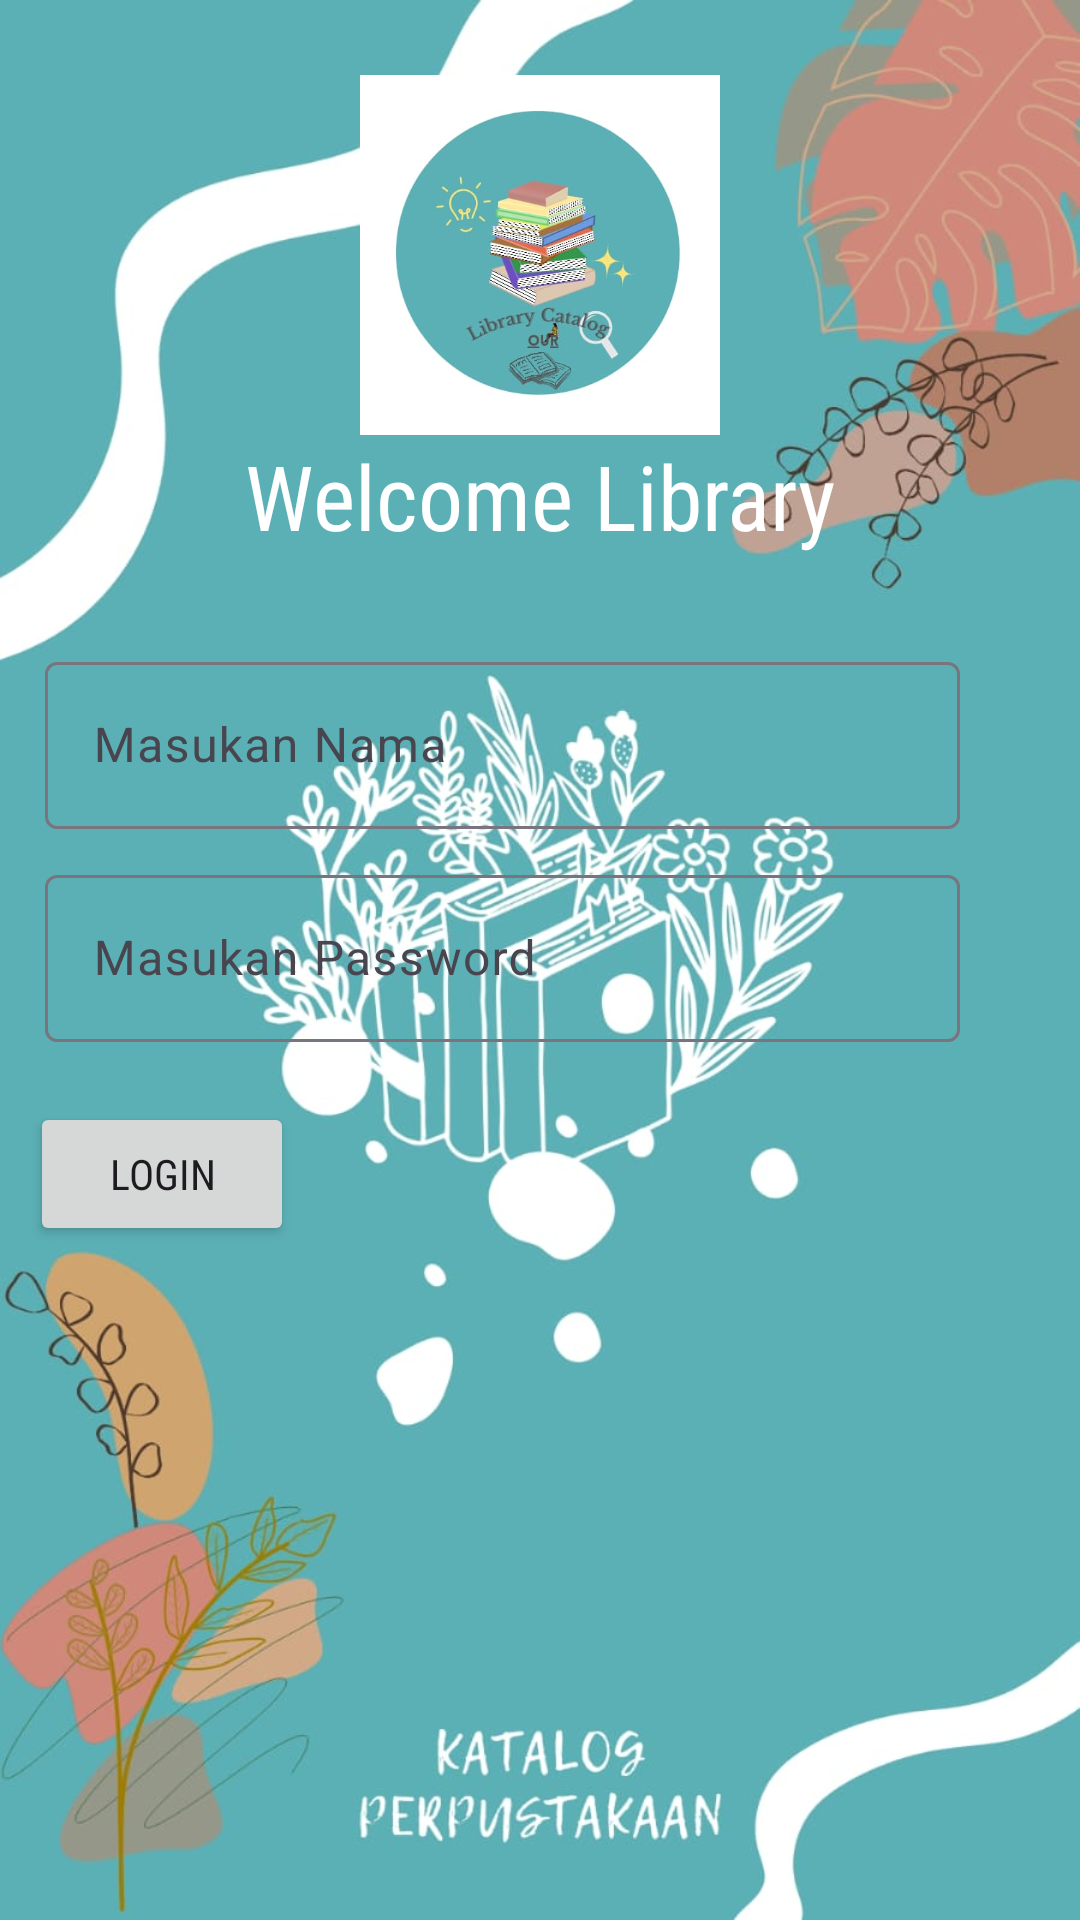

Layout XML and referenced resources for this Android screen:
<!-- AndroidManifest.xml: application theme Theme.Perpustakan2479 -->
<!-- res/layout/login.xml -->
<?xml version="1.0" encoding="utf-8"?>
<LinearLayout
    xmlns:android="http://schemas.android.com/apk/res/android"
    xmlns:app="http://schemas.android.com/apk/res-auto"
    xmlns:tools="http://schemas.android.com/tools"
    android:layout_width="match_parent"
    android:layout_height="match_parent"
    android:padding="10dp"
    android:orientation="vertical"
    android:background="@drawable/blue"
    tools:context=".Login">

    <ImageView
        android:layout_width="200dp"
        android:layout_height="120dp"
        android:layout_gravity="center"
        android:src="@drawable/logo"
        android:layout_marginTop="15dp"></ImageView>
    <TextView
        android:layout_width="wrap_content"
        android:layout_height="wrap_content"
        android:textSize="30dp"
        android:layout_gravity="center"
        android:layout_marginBottom="20dp"
        android:textColor="#ffff"
        android:fontFamily="sans-serif-condensed"
        android:text="Welcome Library"></TextView>
    <com.google.android.material.textfield.TextInputLayout
        android:layout_width="match_parent"
        android:layout_height="wrap_content"
        android:layout_marginStart="5dp"
        android:layout_marginTop="10dp"
        android:layout_marginEnd="30dp"
        android:hint="Masukan Nama">
        <com.google.android.material.textfield.TextInputEditText
            android:layout_width="match_parent"
            android:layout_height="wrap_content"
            android:id="@+id/edit_nama">
        </com.google.android.material.textfield.TextInputEditText>

    </com.google.android.material.textfield.TextInputLayout>
    <com.google.android.material.textfield.TextInputLayout
        android:layout_width="match_parent"
        android:layout_height="wrap_content"
        android:layout_marginStart="5dp"
        android:layout_marginTop="10dp"
        android:layout_marginEnd="30dp"
        android:hint="Masukan Password">
        <com.google.android.material.textfield.TextInputEditText
            android:layout_width="match_parent"
            android:layout_height="wrap_content"
            android:id="@+id/edit_password">
        </com.google.android.material.textfield.TextInputEditText>

    </com.google.android.material.textfield.TextInputLayout>
    <LinearLayout
        android:layout_width="match_parent"
        android:layout_height="wrap_content"
        android:layout_marginBottom="20dp">

    </LinearLayout>
    <Button
        android:layout_width="wrap_content"
        android:layout_height="wrap_content"
        android:id="@+id/btn_login"
        android:text="Login"
        android:fontFamily="sans-serif-condensed"></Button>

</LinearLayout>
<!-- resources referenced by this layout -->
<resources>
  <!-- drawable blue: jpeg bitmap (drawable, 88540 bytes) -->
  <!-- drawable logo: jpeg bitmap (drawable, 21249 bytes) -->
  <style name="Theme.Perpustakan2479" parent="Base.Theme.Perpustakan2479" />
  <style name="Base.Theme.Perpustakan2479" parent="Theme.Material3.DayNight.NoActionBar">
          
          
      </style>
</resources>
